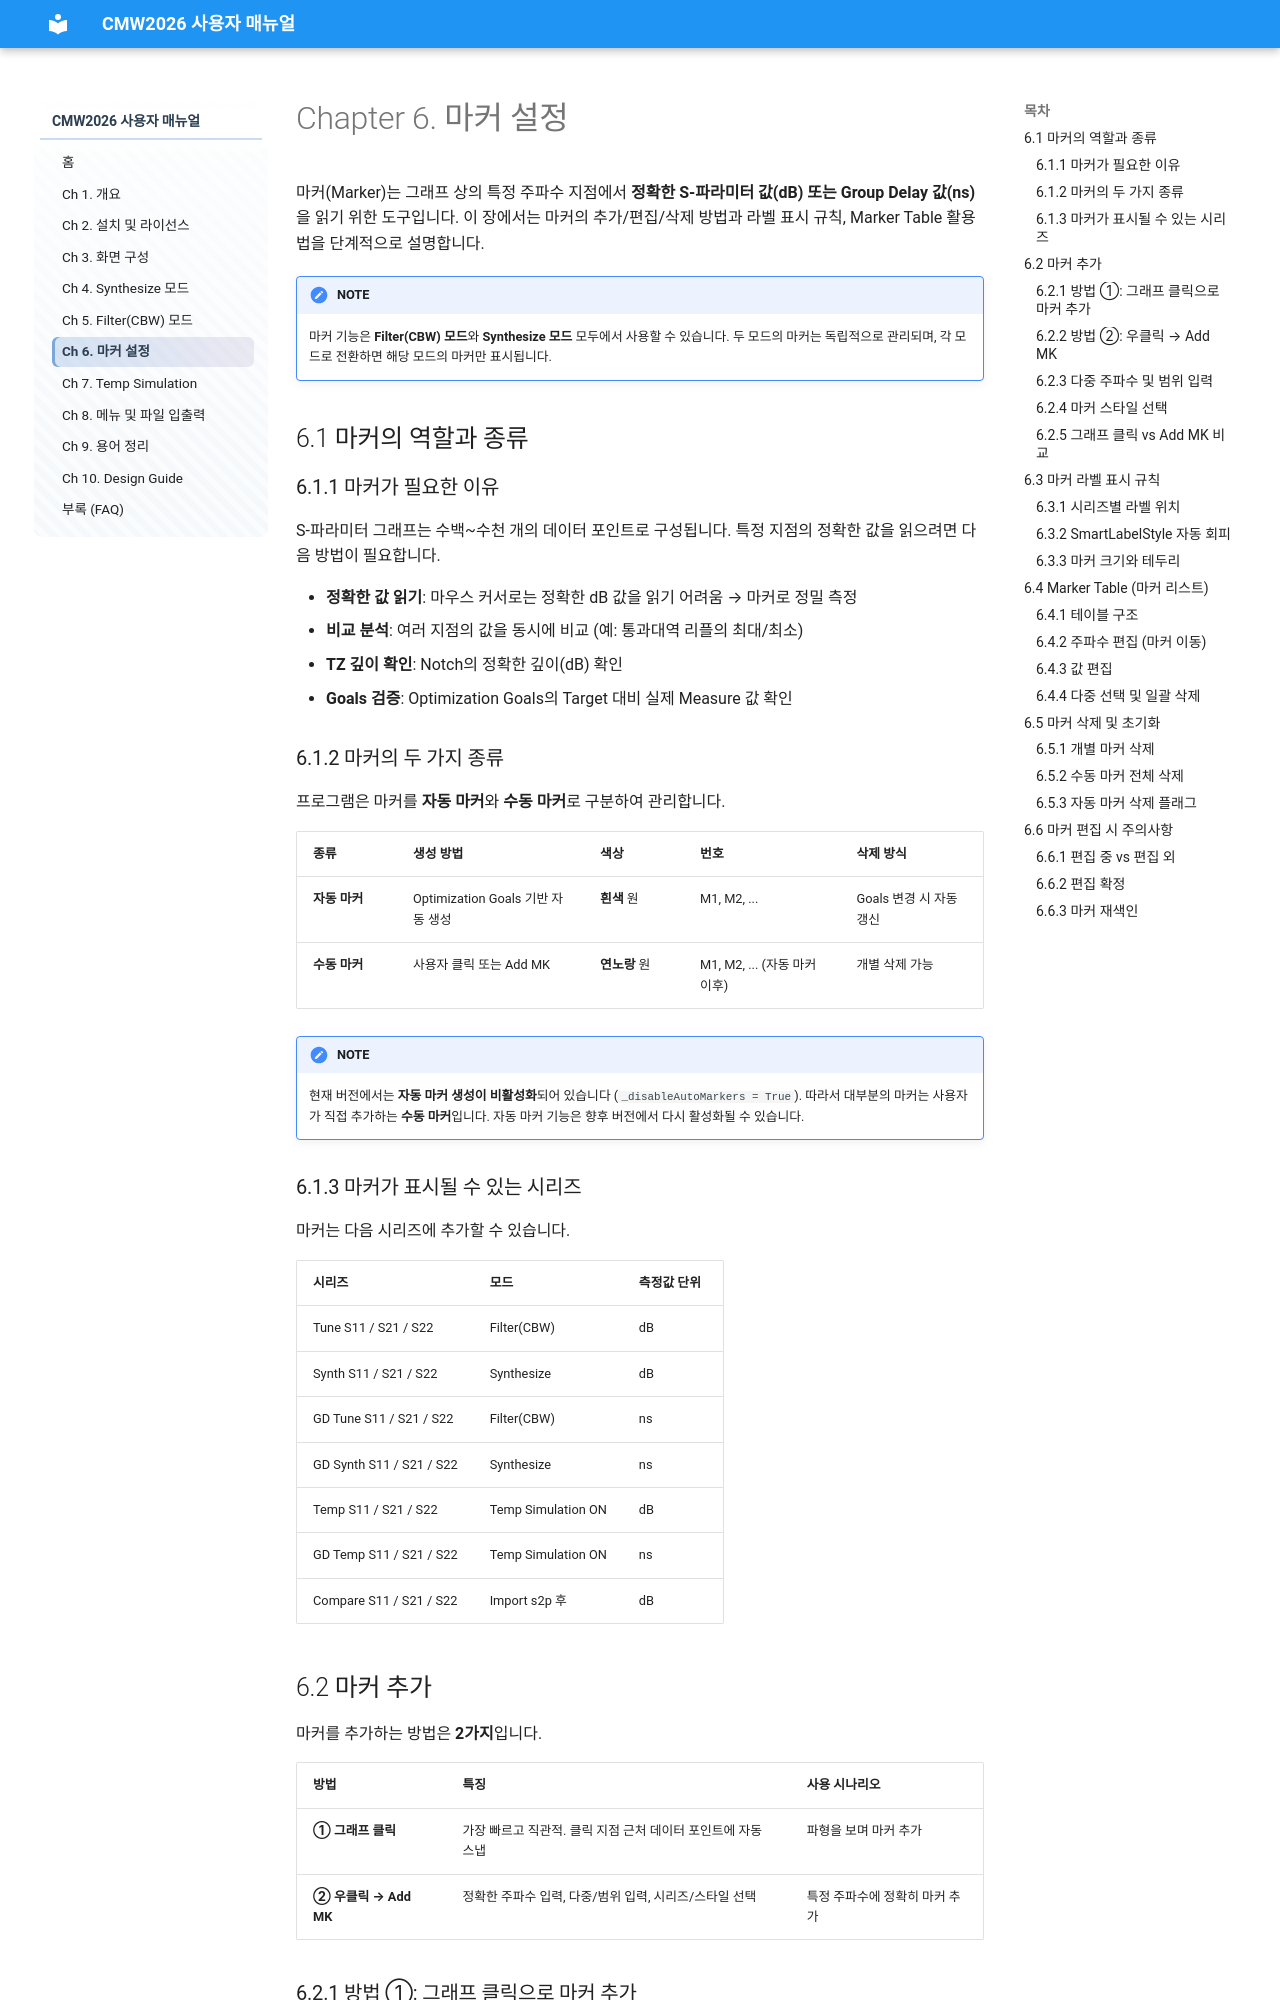

repository: donnylee71/CMW2026_USER_Manual · page: ch06.html · generator: mkdocs

# Chapter 6. 마커 설정

마커(Marker)는 그래프 상의 특정 주파수 지점에서 **정확한 S-파라미터 값(dB) 또는 Group Delay 값(ns)** 을 읽기 위한 도구입니다. 이 장에서는 마커의 추가/편집/삭제 방법과 라벨 표시 규칙, Marker Table 활용법을 단계적으로 설명합니다.

!!! note "NOTE"
    마커 기능은 **Filter(CBW) 모드**와 **Synthesize 모드** 모두에서 사용할 수 있습니다. 두 모드의 마커는 독립적으로 관리되며, 각 모드로 전환하면 해당 모드의 마커만 표시됩니다.

## 6.1 마커의 역할과 종류

### 6.1.1 마커가 필요한 이유

S-파라미터 그래프는 수백~수천 개의 데이터 포인트로 구성됩니다. 특정 지점의 정확한 값을 읽으려면 다음 방법이 필요합니다.

- **정확한 값 읽기**: 마우스 커서로는 정확한 dB 값을 읽기 어려움 → 마커로 정밀 측정
- **비교 분석**: 여러 지점의 값을 동시에 비교 (예: 통과대역 리플의 최대/최소)
- **TZ 깊이 확인**: Notch의 정확한 깊이(dB) 확인
- **Goals 검증**: Optimization Goals의 Target 대비 실제 Measure 값 확인

### 6.1.2 마커의 두 가지 종류

프로그램은 마커를 **자동 마커**와 **수동 마커**로 구분하여 관리합니다.

| 종류 | 생성 방법 | 색상 | 번호 | 삭제 방식 |
|------|----------|------|------|----------|
| **자동 마커** | Optimization Goals 기반 자동 생성 | **흰색** 원 | M1, M2, ... | Goals 변경 시 자동 갱신 |
| **수동 마커** | 사용자 클릭 또는 Add MK | **연노랑** 원 | M1, M2, ... (자동 마커 이후) | 개별 삭제 가능 |

!!! note "NOTE"
    현재 버전에서는 **자동 마커 생성이 비활성화**되어 있습니다 (`_disableAutoMarkers = True`). 따라서 대부분의 마커는 사용자가 직접 추가하는 **수동 마커**입니다. 자동 마커 기능은 향후 버전에서 다시 활성화될 수 있습니다.

### 6.1.3 마커가 표시될 수 있는 시리즈

마커는 다음 시리즈에 추가할 수 있습니다.

| 시리즈 | 모드 | 측정값 단위 |
|--------|------|------------|
| Tune S11 / S21 / S22 | Filter(CBW) | dB |
| Synth S11 / S21 / S22 | Synthesize | dB |
| GD Tune S11 / S21 / S22 | Filter(CBW) | ns |
| GD Synth S11 / S21 / S22 | Synthesize | ns |
| Temp S11 / S21 / S22 | Temp Simulation ON | dB |
| GD Temp S11 / S21 / S22 | Temp Simulation ON | ns |
| Compare S11 / S21 / S22 | Import s2p 후 | dB |

## 6.2 마커 추가

마커를 추가하는 방법은 **2가지**입니다.

| 방법 | 특징 | 사용 시나리오 |
|------|------|-------------|
| **① 그래프 클릭** | 가장 빠르고 직관적. 클릭 지점 근처 데이터 포인트에 자동 스냅 | 파형을 보며 마커 추가 |
| **② 우클릭 → Add MK** | 정확한 주파수 입력, 다중/범위 입력, 시리즈/스타일 선택 | 특정 주파수에 정확히 마커 추가 |
